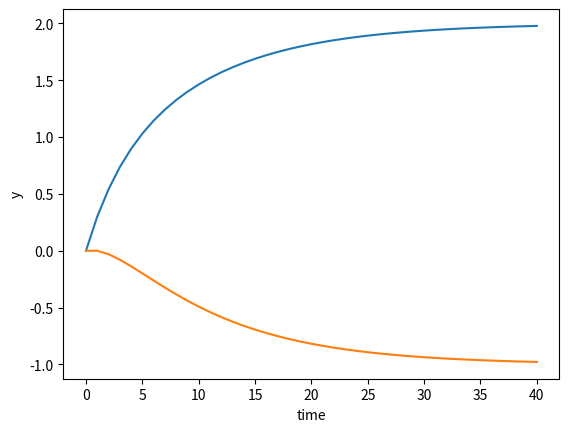

Recreate this plot in Python.
import matplotlib.pyplot as plt

def f(x,y):
    return x**2 + x*y + y**2 - 3*x
def fprimx(x,y):
    return 2*x + y - 3
def fprimy(x,y):
    return x + 2*y

x = []
y = []
x.append(0)
y.append(0)
b = 0.1
for t in range(40):
    x.append(x[t] - b*fprimx(x[t], y[t]))
    y.append(y[t] - b*fprimy(x[t], y[t]))
    print("x[t] = " + str(x[t]) + " fx = " + str(fprimx(x[t], y[t])))
    print("y[t] = " + str(y[t]) + " fy = " + str(fprimy(x[t], y[t])))

plt.plot(x)
plt.xlabel('time')
plt.ylabel('x')
plt.show()

plt.plot(y)
plt.xlabel('time')
plt.ylabel('y')
plt.show()